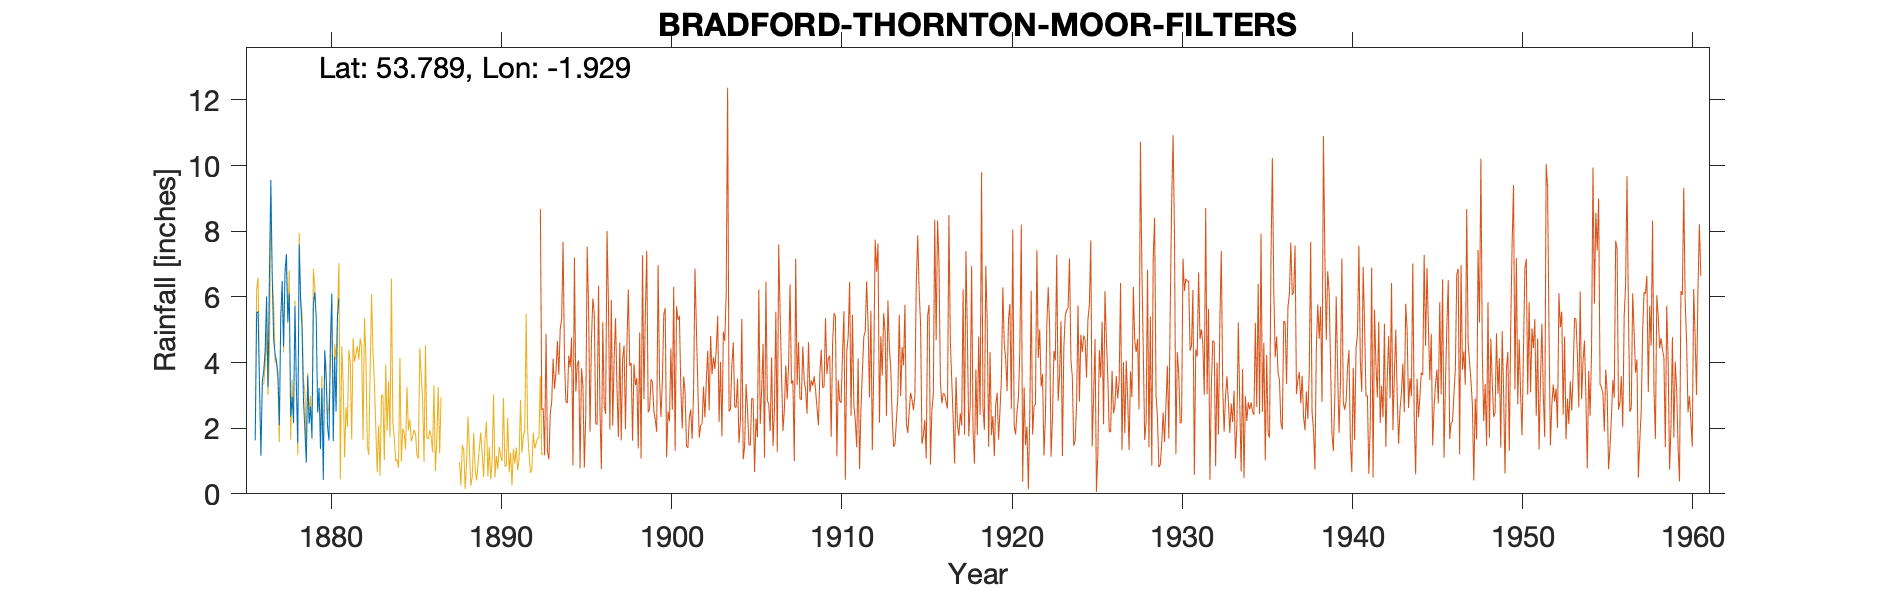

Source data for this figure (header and first rows):
BRADFORD THORNTON MOOR, , , , , , , , , , , , , , , , , , , , 
Grid ref, SE048325, Long, -1.929, Lat, 53.79, Elevation, 1401, ft, , , , , , , , , , , , 
Station no, 3267, , , , , , , , , , , , , , , , , , , 
, 1870, 1871, 1872, 1873, 1874, 1875, 1876, 1877, 1878, 1879, 1880, 1881, 1882, 1883, 1884, 1885, 1886, 1887, 1888, 1889
January, , , , , , , 1.63, 6.59, 6.1, 0.95, 0.43, , , , , , , , , 
February, , , , , , , 5.51, 4.69, 2.36, 3.6, 4.38, , , , , , , , , 
March, , , , , , , 5.55, 4.25, 2.96, 2.14, 3.5, , , , , , , , , 
April, , , , , , , 3.31, 4.03, 2.16, 2.66, 2.04, , , , , , , , , 
May, , , , , , , 1.16, 3.65, 5.72, 1.7, 1.62, , , , , , , , , 
June, , , , , , , 3.43, 2.09, 3.28, 5.76, 4.65, , , , , , , , , 
July, , , , , , , 3.75, 5.36, 1.55, 6.14, 6.1, , , , , , , , , 
August, , , , , , , 4.36, 6.48, 7.59, 5.35, 1.6, , , , , , , , , 
September, , , , , , , 6.01, 4.5, 5.9, 2.48, 4.17, , , , , , , , , 
October, , , , , , , 3.25, 6.78, 5.05, 3.23, 2.51, , , , , , , , , 
November, , , , , , , 6.6, 7.3, 2.86, 1.37, 5.42, , , , , , , , , 
December, , , , , , , 9.56, 5.24, 1.97, 3.22, 5.95, , , , , , , , , 
Total, , , , , , , 54.12, 60.96, 47.5, 38.6, 42.37, , , , , , , , , 
